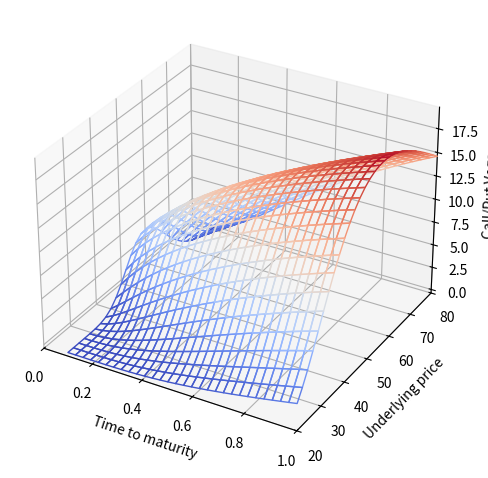
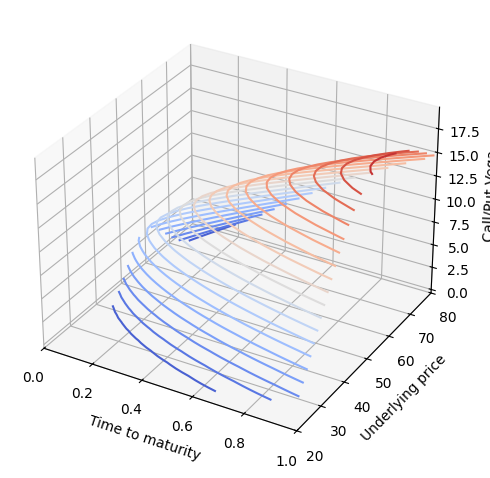
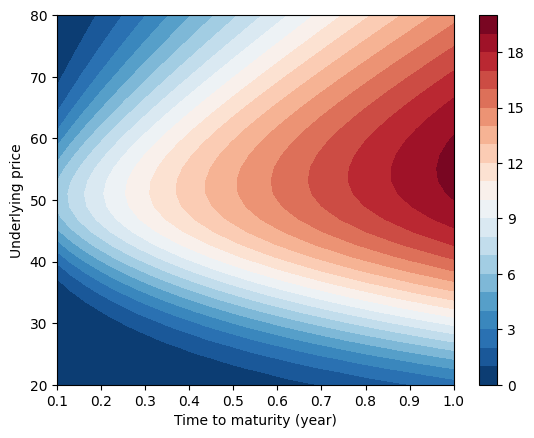

Generate these figures, in order, with matplotlib:
# B2_Ch7_4.py

###############
# [redacted]
# [redacted]
# Book 2  |  Financial Risk Management with Python
# Published and copyrighted by Tsinghua University Press
# Beijing, China, 2021
###############

import math
import numpy as np
import matplotlib as mpl
import matplotlib.pyplot as plt
from scipy.stats import norm
from mpl_toolkits.mplot3d import axes3d
import matplotlib.tri as tri
from matplotlib import cm

# Vega of European option

def blsvega(St, K, tau, r, vol, q):
    '''
    St: current price of underlying asset
    K:  strike price
    tau: time to maturity
    r: annualized risk-free rate
    vol: annualized asset price volatility
    '''
    
    d1 = (math.log(St / K) + (r - q + 0.5 * vol ** 2)\
          *tau) / (vol * math.sqrt(tau));
    
    Vega = St*math.exp(-q*tau)*norm.pdf(d1)*math.sqrt(tau)
    return Vega

# Initialize
tau_array = np.linspace(0.1,1,30);
St_array  = np.linspace(20,80,30);
tau_Matrix,St_Matrix = np.meshgrid(tau_array,St_array)

Delta_call_Matrix = np.empty(np.size(tau_Matrix))
Delta_put_Matrix  = np.empty(np.size(tau_Matrix))

K = 50;    # strike price
r = 0.03;  # risk-free rate
vol = 0.5; # volatility 
q = 0;     # continuously compounded yield of the underlying asset

blsvega_vec = np.vectorize(blsvega)
Vega_Matrix = blsvega_vec(St_Matrix, K, tau_Matrix, r, vol, q)

#%% plot Vega surface of European call/put option

plt.close('all')

# Normalize to [0,1]
norm = plt.Normalize(Vega_Matrix.min(), Vega_Matrix.max())
colors = cm.coolwarm(norm(Vega_Matrix))

fig = plt.figure()
ax = fig.add_subplot(projection='3d') # ax = fig.gca(projection='3d')
# Or: ax = fig.add_axes(Axes3D(fig))
surf = ax.plot_surface(tau_Matrix, St_Matrix, Vega_Matrix,
    facecolors=colors, shade=False)
surf.set_facecolor((0,0,0,0))
plt.show()

plt.tight_layout()
ax.set_xlabel('Time to maturity')
ax.set_ylabel('Underlying price')
ax.set_zlabel('Call/Put Vega')

plt.rcParams["font.family"] = "Times New Roman"
plt.rcParams["font.size"] = "10"
ax.set_xlim(0, 1)
ax.set_ylim(St_array.min(), St_array.max())


fig = plt.figure()
ax = fig.add_subplot(111, projection='3d')
X, Y, Z = axes3d.get_test_data(0.05)
cset = ax.contour(tau_Matrix, St_Matrix, Vega_Matrix, cmap=cm.coolwarm,levels = 20)
ax.clabel(cset, fontsize=9, inline=1)

plt.show()
plt.tight_layout()
ax.set_xlabel('Time to maturity')
ax.set_ylabel('Underlying price')
ax.set_zlabel('Call/Put Vega')

plt.rcParams["font.family"] = "Times New Roman"
plt.rcParams["font.size"] = "10"
ax.set_xlim(0, 1)
ax.set_ylim(St_array.min(), St_array.max())

# contour map

fig, ax = plt.subplots()

cntr2 = ax.contourf(tau_Matrix, St_Matrix, Vega_Matrix, levels = 20, cmap="RdBu_r")

fig.colorbar(cntr2, ax=ax)
# ax.set(xlim=(-2, 2), ylim=(-2, 2))
# plt.subplots_adjust(hspace=0.5)
plt.show()

ax.set_xlabel('Time to maturity (year)')
ax.set_ylabel('Underlying price')

plt.rcParams["font.family"] = "Times New Roman"
plt.rcParams["font.size"] = "10"
ax.set_ylim(St_array.min(), St_array.max())
